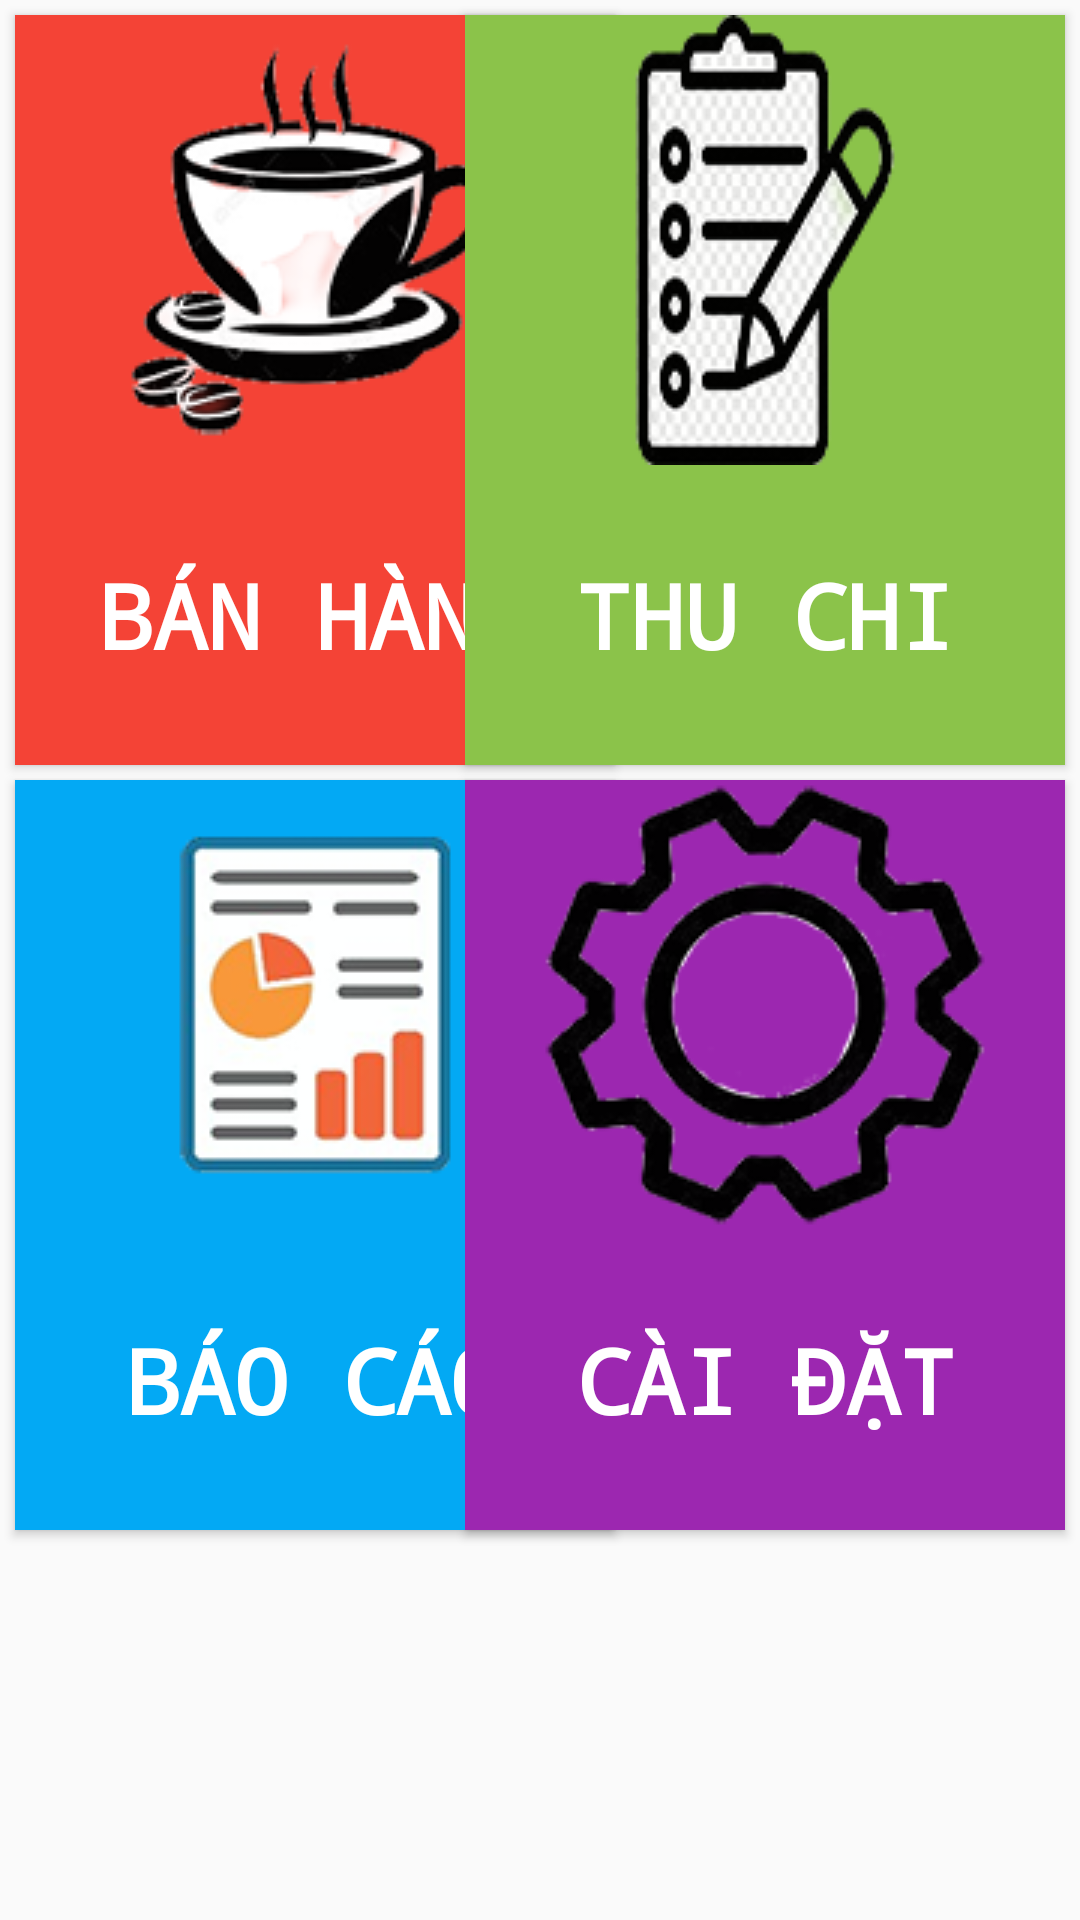

Reconstruct the res/layout file that produces this screen, plus the resources it refers to.
<!-- AndroidManifest.xml: application theme AppTheme -->
<!-- res/layout/activity_main.xml -->
<?xml version="1.0" encoding="utf-8"?>
<RelativeLayout xmlns:android="http://schemas.android.com/apk/res/android"
    xmlns:app="http://schemas.android.com/apk/res-auto"
    xmlns:tools="http://schemas.android.com/tools"
    android:layout_width="match_parent"
    android:layout_height="match_parent"
    tools:context=".DangNhapActivity">

    <Button
        android:id="@+id/btnBanHang"
        android:layout_width="200dp"
        android:layout_height="250dp"
        android:layout_marginLeft="5dp"
        android:layout_marginTop="5dp"
        android:background="#F44336"
        android:drawableTop="@drawable/banhang"
        android:fontFamily="monospace"
        android:text="Bán hàng"
        android:textColor="#FFFFFF"
        android:textSize="30dp"
        android:textStyle="bold"></Button>

    <Button
        android:id="@+id/btnThuChi"
        android:layout_width="200dp"
        android:layout_height="250dp"
        android:layout_alignParentRight="true"
        android:layout_marginTop="5dp"
        android:layout_marginRight="5dp"
        android:background="#8BC34A"
        android:drawableTop="@drawable/thuchi"
        android:fontFamily="monospace"
        android:text="Thu chi"
        android:textColor="#FFFFFF"
        android:textSize="30dp"
        android:textStyle="bold">

    </Button>

    <Button
        android:id="@+id/btnBaoCao"
        android:layout_width="200dp"
        android:layout_height="250dp"
        android:layout_below="@id/btnBanHang"
        android:layout_marginLeft="5dp"
        android:background="#03A9F4"
        android:drawableTop="@drawable/baocao"
        android:fontFamily="monospace"
        android:text="Báo cáo"
        android:textColor="#FFFFFF"
        android:textSize="30dp"
        android:layout_marginTop="5dp"
        android:textStyle="bold">

        >
    </Button>
    <Button
        android:layout_width="200dp"
        android:layout_height="250dp"
        android:layout_marginTop="5dp"
        android:layout_alignParentRight="true"
        android:layout_below="@id/btnThuChi"
        android:layout_marginRight="5dp"
        android:drawableTop="@drawable/caidat"
        android:fontFamily="monospace"
        android:text="Cài đặt"
        android:textColor="#FFFFFF"
        android:textSize="30dp"
        android:textStyle="bold"
        android:background="#9C27B0"
        android:id="@+id/btnCaiDat"
        ></Button>
    <ImageView
        android:layout_width="match_parent"
        android:layout_height="match_parent"
        android:layout_below="@id/btnBaoCao"
        android:layout_marginTop="10dp"
        app:srcCompat="@drawable/cofelogo"
        ></ImageView>

</RelativeLayout>
<!-- resources referenced by this layout -->
<resources>
  <!-- drawable banhang: png bitmap (drawable, 17825 bytes) -->
  <!-- drawable baocao: png bitmap (drawable, 12323 bytes) -->
  <!-- drawable caidat: png bitmap (drawable, 18492 bytes) -->
  <!-- drawable thuchi: png bitmap (drawable, 17479 bytes) -->
  <style name="AppTheme" parent="Theme.AppCompat.Light.DarkActionBar">
          
          <item name="colorPrimary">@color/colorPrimary</item>
          <item name="colorPrimaryDark">@color/colorPrimaryDark</item>
          <item name="colorAccent">@color/colorAccent</item>
      </style>
  <!-- not gathered from this repository: default colours our renderer supplied (Android Studio template values) -->
  <color name="colorPrimary">#FF6200EE</color>
  <color name="colorPrimaryDark">#FF3700B3</color>
  <color name="colorAccent">#FF03DAC5</color>
</resources>
